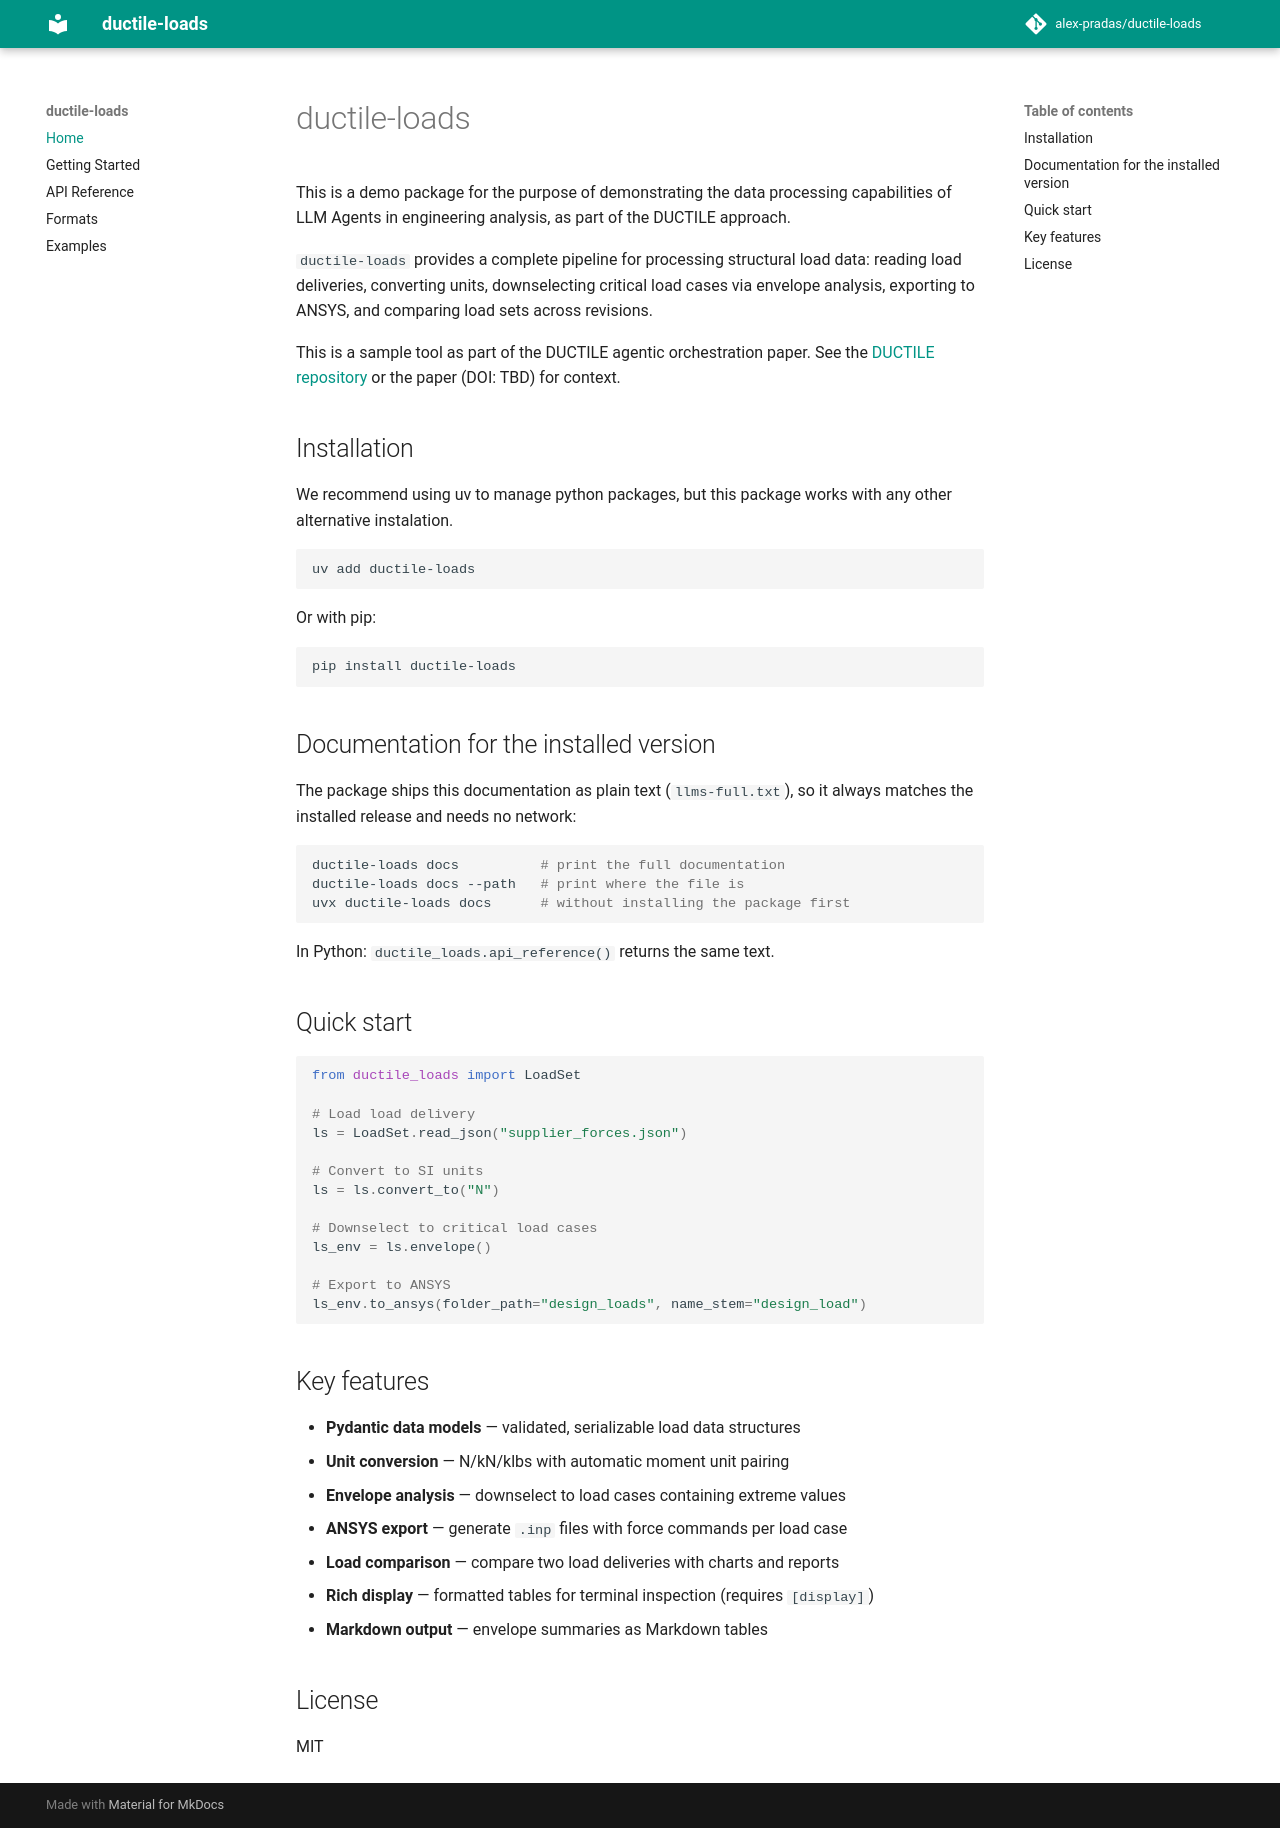

repository: alex-pradas/ductile-loads · page: index.html · generator: mkdocs

# ductile-loads

This is a demo package for the purpose of demonstrating the data processing capabilities of LLM Agents in engineering analysis, as part of the DUCTILE approach.

`ductile-loads` provides a complete pipeline for processing structural load data: reading load deliveries, converting units, downselecting critical load cases via envelope analysis, exporting to ANSYS, and comparing load sets across revisions.

This is a sample tool as part of the DUCTILE agentic orchestration paper. See the [DUCTILE repository](https://github.com/alex-pradas/DUCTILE) or the paper (DOI: TBD) for context.

## Installation

We recommend using uv to manage python packages, but this package works with any other alternative instalation.

```bash
uv add ductile-loads
```

Or with pip:

```bash
pip install ductile-loads
```

## Documentation for the installed version

The package ships this documentation as plain text (`llms-full.txt`), so it always matches the
installed release and needs no network:

```bash
ductile-loads docs          # print the full documentation
ductile-loads docs --path   # print where the file is
uvx ductile-loads docs      # without installing the package first
```

In Python: `ductile_loads.api_reference()` returns the same text.

## Quick start

```python
from ductile_loads import LoadSet

# Load load delivery
ls = LoadSet.read_json("supplier_forces.json")

# Convert to SI units
ls = ls.convert_to("N")

# Downselect to critical load cases
ls_env = ls.envelope()

# Export to ANSYS
ls_env.to_ansys(folder_path="design_loads", name_stem="design_load")

```

## Key features

- **Pydantic data models** — validated, serializable load data structures
- **Unit conversion** — N/kN/klbs with automatic moment unit pairing
- **Envelope analysis** — downselect to load cases containing extreme values
- **ANSYS export** — generate `.inp` files with force commands per load case
- **Load comparison** — compare two load deliveries with charts and reports
- **Rich display** — formatted tables for terminal inspection (requires `[display]`)
- **Markdown output** — envelope summaries as Markdown tables

## License

MIT
